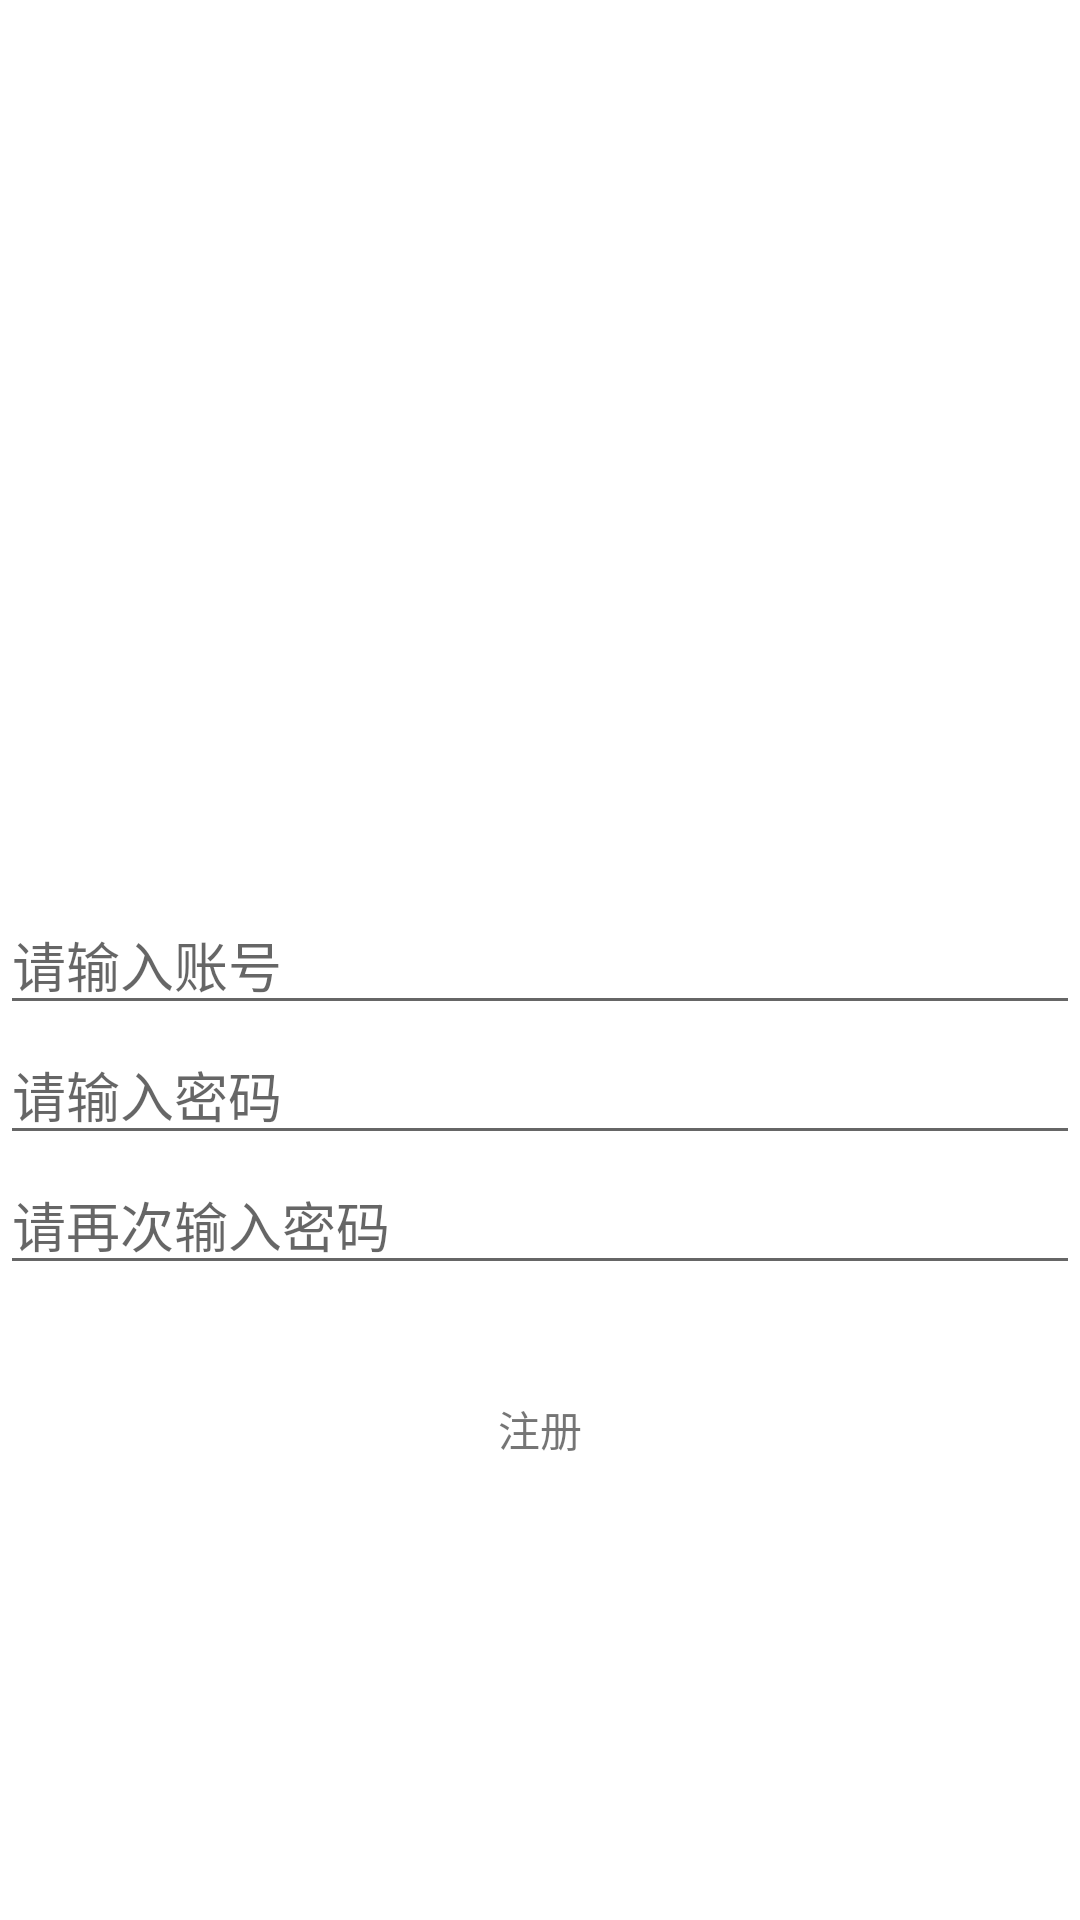

Produce the Android XML layout that renders to this screen, including the resource entries it uses.
<!-- AndroidManifest.xml: application theme Theme.Demo -->
<!-- res/layout/outter_act_register.xml -->
<?xml version="1.0" encoding="utf-8"?>
<androidx.constraintlayout.widget.ConstraintLayout xmlns:android="http://schemas.android.com/apk/res/android"
    android:layout_width="match_parent"
    android:layout_height="match_parent"
    xmlns:app="http://schemas.android.com/apk/res-auto">
    <EditText
        android:id="@+id/account"
        android:layout_width="match_parent"
        android:layout_height="wrap_content"
        app:layout_constraintTop_toTopOf="parent"
        app:layout_constraintBottom_toBottomOf="parent"
        android:hint="@string/outter_input_account"/>

    <EditText
        android:id="@+id/password"
        android:layout_width="match_parent"
        android:layout_height="wrap_content"
        app:layout_constraintTop_toBottomOf="@id/account"
        android:hint="@string/outter_input_password"/>

    <EditText
        android:id="@+id/passwordAgain"
        android:layout_width="match_parent"
        android:layout_height="wrap_content"
        app:layout_constraintTop_toBottomOf="@id/password"
        android:hint="@string/outter_input_password_again"/>

    <TextView
        android:id="@+id/register"
        android:layout_width="match_parent"
        android:layout_height="32dp"
        app:layout_constraintTop_toBottomOf="@id/passwordAgain"
        android:layout_marginTop="32dp"
        android:text="@string/outter_register"
        android:gravity="center"/>
</androidx.constraintlayout.widget.ConstraintLayout>
<!-- resources referenced by this layout -->
<resources>
  <string name="outter_input_account">请输入账号</string>
  <string name="outter_input_password">请输入密码</string>
  <string name="outter_input_password_again">请再次输入密码</string>
  <string name="outter_register">注册</string>
  <style name="Theme.Demo" parent="Theme.AppCompat.Light.NoActionBar">
          
          <item name="colorPrimary">@color/purple_500</item>
          <item name="colorPrimaryVariant">@color/purple_700</item>
          <item name="colorOnPrimary">@color/white</item>
          
          <item name="colorSecondary">@color/teal_200</item>
          <item name="colorSecondaryVariant">@color/teal_700</item>
          <item name="colorOnSecondary">@color/black</item>
          
          <item name="android:windowContentOverlay">@null</item>
          <item name="android:windowBackground">@android:color/white</item>
      </style>
  <color name="purple_500">#FF6200EE</color>
  <color name="purple_700">#FF3700B3</color>
  <color name="white">#FFFFFFFF</color>
  <color name="teal_200">#FF03DAC5</color>
  <color name="teal_700">#FF018786</color>
  <color name="black">#FF000000</color>
</resources>
